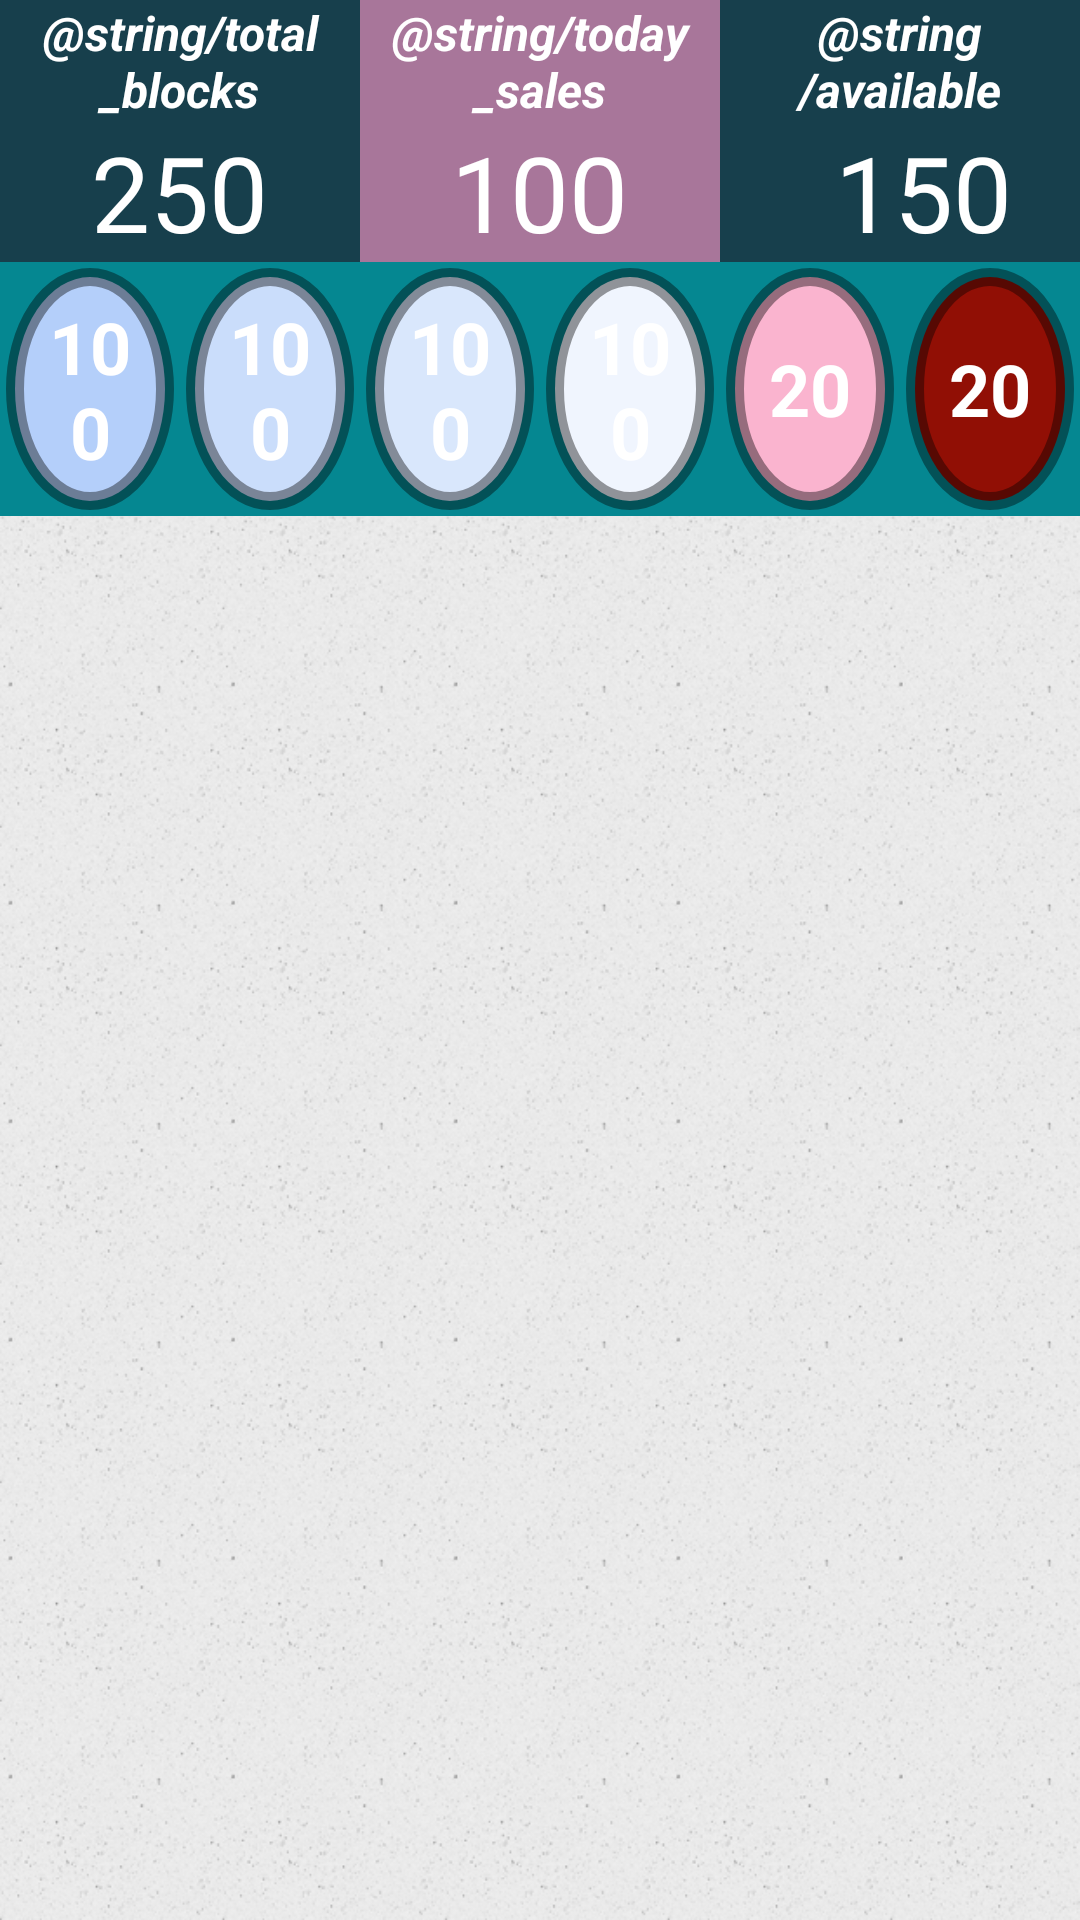

Write the Android layout XML for this screen, with the resource values it uses.
<!-- AndroidManifest.xml: application theme Theme.MohanIceIndustry -->
<!-- res/layout/dashboard_fragment.xml -->
<?xml version="1.0" encoding="utf-8"?>
<layout xmlns:android="http://schemas.android.com/apk/res/android"
    xmlns:tools="http://schemas.android.com/tools">
    <data>
        <variable
            name="creteViewModel"
            type="com.example.mybusinesstracker.dashboard.ui.dashboard.DashboardViewModel" />
        <variable
            name="iceCabinAdapter"
            type="com.example.mybusinesstracker.cabin.ui.cabinhome.CabinBrickAdapter" />
    </data>
    <RelativeLayout
        android:layout_width="match_parent"
        android:layout_height="match_parent"
        tools:context=".cabin.ui.cabinhome.CreateFragment"
        android:background="@drawable/backgroundwhite">
        <TextView
            android:layout_width="match_parent"
            android:layout_height="wrap_content"/>
        <LinearLayout
            android:id="@+id/header1"
            android:weightSum="3"
            android:layout_alignParentTop="true"
            android:layout_width="match_parent"
            android:layout_height="wrap_content">

            <LinearLayout
                android:background="@color/blue"
                android:orientation="vertical"
                android:layout_width="0dp"
                android:layout_weight="1"
                android:layout_height="wrap_content">
                <TextView
                    android:text="@string/total_blocks"
                    android:layout_width="wrap_content"
                    android:layout_height="wrap_content"
                    android:textSize="@dimen/header_3"
                    android:gravity="center"
                    android:layout_gravity="center"
                    android:textStyle="bold|italic"
                    android:textColor="@color/white"/>

                <TextView
                    android:id="@+id/totalblocks"
                    android:layout_width="wrap_content"
                    android:layout_height="wrap_content"
                    android:textColor="@color/white"
                    android:gravity="center"
                    android:layout_gravity="center"
                    android:text="250"
                    android:textSize="@dimen/sales_header_count_size_big"
                    />
            </LinearLayout>
            <LinearLayout
                android:background="@color/dark_pink"
                android:orientation="vertical"
                android:layout_width="0dp"
                android:layout_weight="1"
                android:layout_height="wrap_content">
                <TextView
                    android:text="@string/today_sales"
                    android:layout_width="wrap_content"
                    android:layout_height="wrap_content"
                    android:textSize="@dimen/header_3"
                    android:gravity="center"
                    android:layout_gravity="center"
                    android:textStyle="bold|italic"
                    android:textColor="@color/white"/>

                <TextView
                    android:id="@+id/sales"
                    android:layout_width="wrap_content"
                    android:layout_height="wrap_content"
                    android:textColor="@color/white"
                    android:text="100"
                    android:textSize="@dimen/sales_header_count_size_big"
                    android:gravity="center"
                    android:layout_gravity="center"/>
            </LinearLayout>
            <LinearLayout
                android:background="@color/blue"
                android:orientation="vertical"
                android:layout_width="0dp"
                android:layout_weight="1"
                android:layout_height="wrap_content">
                <TextView
                    android:text="@string/available"
                    android:layout_width="wrap_content"
                    android:layout_height="wrap_content"
                    android:textSize="@dimen/header_3"
                    android:gravity="center"
                    android:layout_gravity="center"
                    android:textStyle="bold|italic"
                    android:textColor="@color/white"/>

                <TextView
                    android:id="@+id/available"
                    android:layout_width="wrap_content"
                    android:layout_height="wrap_content"
                    android:textColor="@color/white"
                    android:gravity="center"
                    android:layout_gravity="center"
                    android:paddingStart="16dp"
                    android:text="150"
                    android:textSize="@dimen/sales_header_count_size_big"
                    />
            </LinearLayout>
        </LinearLayout>
        <LinearLayout
            android:layout_below="@+id/header1"
            android:id="@+id/header"
            android:gravity="center"
            android:background="@color/colorPrimary"
            android:orientation="vertical"
            android:layout_width="match_parent"
            android:minHeight="74dp"
            android:layout_height="wrap_content">
            <LinearLayout
                android:weightSum="6"
                android:orientation="horizontal"
                android:layout_width="match_parent"
                android:minHeight="70dp"
                android:layout_height="wrap_content">

                <LinearLayout
                    style="@style/dashboard_header_ice_layout"
                    android:background="@drawable/background_circle_full"
                    >
                    <TextView
                        android:id="@+id/full"
                        style="@style/dashboard_header_ice_text"
                        />
                </LinearLayout>
                <LinearLayout
                    style="@style/dashboard_header_ice_layout"
                    android:background="@drawable/background_circle_three_forth"
                    >
                    <TextView
                        android:id="@+id/three_by_forth"
                        style="@style/dashboard_header_ice_text"/>
                </LinearLayout>

                <LinearLayout
                    style="@style/dashboard_header_ice_layout"
                    android:background="@drawable/background_circle_half"
                    >
                    <TextView
                        android:id="@+id/one_by_two"
                        style="@style/dashboard_header_ice_text"/>
                </LinearLayout>
                <LinearLayout
                    style="@style/dashboard_header_ice_layout"
                    android:background="@drawable/background_circle_one_forth"
                    >
                    <TextView
                        android:id="@+id/one_by_forth"
                        style="@style/dashboard_header_ice_text"/>
                </LinearLayout>
                <LinearLayout
                    style="@style/dashboard_header_ice_layout"
                    android:background="@drawable/background_circle_empty"
                    >
                    <TextView
                        android:id="@+id/empty"
                        style="@style/dashboard_header_ice_text"
                        android:text="20"/>
                </LinearLayout>

                <LinearLayout
                    style="@style/dashboard_header_ice_layout"
                    android:background="@drawable/background_circle_out_side"
                    >
                    <TextView
                        android:id="@+id/out_side"
                        style="@style/dashboard_header_ice_text"
                        android:text="20"/>
                </LinearLayout>
            </LinearLayout>
            
            <Button
                android:visibility="gone"
                android:id="@+id/submit"
                android:layout_toEndOf="@+id/cabin_column"
                android:layout_alignParentEnd="true"
                android:layout_width="100dp"
                android:background="@color/blue"
                android:textColor="@color/white"
                android:textSize="@dimen/header_3"
                android:layout_height="wrap_content"
                android:text="Add Sales"/>
        </LinearLayout>

        <androidx.recyclerview.widget.RecyclerView
            android:id="@+id/cabin"
            android:layout_below="@+id/header"
            android:layout_alignParentBottom="true"
            android:layout_width="match_parent"
            android:adapter="@{iceCabinAdapter}"
            android:layout_height="wrap_content">
        </androidx.recyclerview.widget.RecyclerView>
    </RelativeLayout>
</layout>
<!-- resources referenced by this layout -->
<resources>
  <color name="blue">#ff173f4c</color>
  <color name="colorPrimary">#058791</color>
  <color name="dark_pink">#ffa8769a</color>
  <color name="white">#ffffffff</color>
  <dimen name="header_3">16sp</dimen>
  <dimen name="sales_header_count_size_big">35sp</dimen>
  <!-- drawable background_circle_empty (drawable) -->
  <?xml version="1.0" encoding="utf-8"?>
  <shape xmlns:android="http://schemas.android.com/apk/res/android"
      android:shape="oval">
      <corners android:radius="0dp" />
      <stroke android:width="@dimen/circle_outer_width" android:color="@color/black_overlay" />
      <solid android:color="@color/ice_block_empty" />
  </shape>
  <!-- drawable background_circle_full (drawable) -->
  <?xml version="1.0" encoding="utf-8"?>
  <shape xmlns:android="http://schemas.android.com/apk/res/android"
      android:shape="oval">
      <corners android:radius="0dp" />
      <stroke android:width="@dimen/circle_outer_width" android:color="@color/black_overlay" />
      <solid android:color="@color/ice_block_full" />
  </shape>
  <!-- drawable background_circle_half (drawable) -->
  <?xml version="1.0" encoding="utf-8"?>
  <shape xmlns:android="http://schemas.android.com/apk/res/android"
      android:shape="oval">
      <corners android:radius="0dp" />
      <stroke android:width="@dimen/circle_outer_width" android:color="@color/black_overlay" />
      <solid android:color="@color/ice_block_half" />
  </shape>
  <!-- drawable background_circle_one_forth (drawable) -->
  <?xml version="1.0" encoding="utf-8"?>
  <shape xmlns:android="http://schemas.android.com/apk/res/android"
      android:shape="oval">
      <corners android:radius="0dp" />
      <stroke android:width="@dimen/circle_outer_width" android:color="@color/black_overlay" />
      <solid android:color="@color/ice_block_one_fourth" />
  </shape>
  <!-- drawable background_circle_out_side (drawable) -->
  <?xml version="1.0" encoding="utf-8"?>
  <shape xmlns:android="http://schemas.android.com/apk/res/android"
      android:shape="oval">
      <corners android:radius="0dp" />
      <stroke android:width="@dimen/circle_outer_width" android:color="@color/black_overlay" />
      <solid android:color="@color/ice_block_out_side" />
  </shape>
  <!-- drawable background_circle_three_forth (drawable) -->
  <?xml version="1.0" encoding="utf-8"?>
  <shape xmlns:android="http://schemas.android.com/apk/res/android"
      android:shape="oval">
      <corners android:radius="0dp" />
      <stroke android:width="@dimen/circle_outer_width" android:color="@color/black_overlay" />
      <solid android:color="@color/ice_block_three_forth" />
  </shape>
  <style name="dashboard_header_ice_layout">
          <item name="android:orientation">vertical</item>
          <item name="android:layout_height">match_parent</item>
          <item name="android:layout_width">0dp</item>
          <item name="android:layout_weight">1</item>
          <item name="android:layout_gravity">center</item>
          <item name="android:gravity">center</item>
          <item name="android:padding">8dp</item>
          <item name="android:layout_margin">2dp</item>
      </style>
  <style name="dashboard_header_ice_text">
      <item name="android:layout_height">wrap_content</item>
      <item name="android:layout_width">wrap_content</item>
      <item name="android:layout_gravity">center</item>
      <item name="android:gravity">center</item>
      <item name="android:text">100</item>
      <item name="android:textSize">24sp</item>
      <item name="android:textStyle">bold</item>
      <item name="android:textColor">@color/white</item>
      <item name="android:layout_margin">2dp</item>
  </style>
  <dimen name="circle_outer_width">6dp</dimen>
  <color name="black_overlay">#66000000</color>
  <color name="ice_block_empty">#fab4cf</color>
  <color name="ice_block_full">#b4cffa</color>
  <color name="ice_block_half">#d9e7fc</color>
  <color name="ice_block_one_fourth">#f0f5fe</color>
  <color name="ice_block_out_side">#910f05</color>
  <color name="ice_block_three_forth">#caddfb</color>
</resources>
